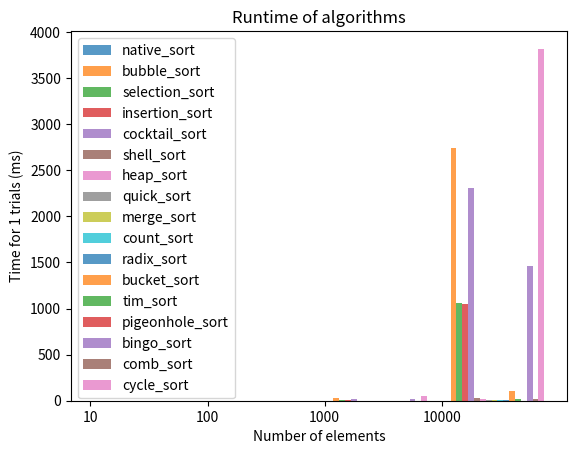

Python code for this plot:
# Analysis of Algorithms (CSCI 323)
# Winter 2023
# Assignment 2 - Empirical Analysis of Search Algorithms
# Sophia Balachanthiran

# Acknowledgements:
# I worked with
# Ridwan Ali
# Federico Urraca

# I used the following sites
# https://www.geeksforgeeks.org/bubble-sort/


import random
import pandas as pd
import time
import matplotlib.pyplot as plt
import math


def random_list(size):
    my_list = [i for i in range(size)]
    random.shuffle(my_list)
    return my_list


def native_sort(arr):
    arr.sort()


def bubble_sort(arr):
    n = len(arr)
    for i in range(n):
        for j in range(0, n - i - 1):
            if arr[j] > arr[j + 1]:
                arr[j], arr[j + 1] = arr[j + 1], arr[j]


def selection_sort(arr):
    for i in range(len(arr)):
        min_index = i
        for j in range(i+1, len(arr)):
            if arr[j] < arr[min_index]:
                min_index = j
        arr[i], arr[min_index] = arr[min_index], arr[i]
    return arr


def insertion_sort(arr):
    for i in range(1, len(arr)):
        key = arr[i]
        j = i - 1
        while j >= 0 and key < arr[j]:
            arr[j+1] = arr[j]
            j -= 1
        arr[j+1] = key
    return arr


def cocktail_sort(arr):
    n = len(arr)
    swapped = True
    start = 0
    end = n - 1
    while swapped:
        swapped = False
        for i in range(start, end):
            if arr[i] > arr[i + 1]:
                arr[i], arr[i + 1] = arr[i + 1], arr[i]
                swapped = True
        if not swapped:
            break
        swapped = False
        end = end - 1
        for i in range(end - 1, start - 1, -1):
            if arr[i] > arr[i + 1]:
                arr[i], arr[i + 1] = arr[i + 1], arr[i]
                swapped = True
        start = start + 1


def shell_sort(arr):
    n = len(arr)
    gap = n // 2
    while gap > 0:
        j = gap
        while j < n:
            i = j - gap
            while i >= 0:
                if arr[i + gap] > arr[i]:
                    break
                else:
                    arr[i + gap], arr[i] = arr[i], arr[i + gap]
                i = i - gap
            j += 1
        gap = gap // 2


def heapify(arr, n, i):
    largest = i
    l = 2 * i + 1
    r = 2 * i + 2
    if l < n and arr[largest] < arr[l]:
        largest = l
    if r < n and arr[largest] < arr[r]:
        largest = r
    if largest != i:
        arr[i], arr[largest] = arr[largest], arr[i]
        heapify(arr, n, largest)


def heap_sort(arr):
    n = len(arr)
    for i in range(n // 2 - 1, -1, -1):
        heapify(arr, n, i)
    for i in range(n - 1, 0, -1):
        arr[i], arr[0] = arr[0], arr[i]
        heapify(arr, i, 0)


def partition(arr, low, high):
    pivot = arr[high]
    i = low - 1
    for j in range(low, high):
        if arr[j] <= pivot:
            i = i + 1
            arr[i], arr[j] = arr[j], arr[i]
    arr[i + 1], arr[high] = arr[high], arr[i + 1]
    return i + 1


def quicksort_helper(arr, low, high):
    if low < high:
        pi = partition(arr, low, high)
        quicksort_helper(arr, low, pi - 1)
        quicksort_helper(arr, pi + 1, high)


def quick_sort(arr):
    quicksort_helper(arr, 0, len(arr) - 1)


def merge_sort(arr):
    if len(arr) > 1:
        mid = len(arr) // 2
        L = arr[:mid]
        R = arr[mid:]
        merge_sort(L)
        merge_sort(R)
        i = j = k = 0
        while i < len(L) and j < len(R):
            if L[i] <= R[j]:
                arr[k] = L[i]
                i += 1
            else:
                arr[k] = R[j]
                j += 1
            k += 1
        while i < len(L):
            arr[k] = L[i]
            i += 1
            k += 1
        while j < len(R):
            arr[k] = R[j]
            j += 1
            k += 1


def count_sort(arr):
    n = len(arr)
    max_element = max(arr)
    min_element = min(arr)
    range_of_elements = max_element - min_element + 1
    count_arr = [0 for _ in range(range_of_elements)]
    output_arr = [0 for _ in range(n)]
    for i in range(n):
        count_arr[arr[i] - min_element] += 1
    for i in range(1, len(count_arr)):
        count_arr[i] += count_arr[i - 1]
    for i in range(n - 1, -1, -1):
        output_arr[count_arr[arr[i] - min_element] - 1] = arr[i]
        count_arr[arr[i] - min_element] -= 1
    for i in range(n):
        arr[i] = output_arr[i]


def countingsort_for_radixsort(arr, exp1):
    n = len(arr)
    output = [0] * n
    count = [0] * 10
    for i in range(0, n):
        index = arr[i] // exp1
        count[index % 10] += 1
    for i in range(1, 10):
        count[i] += count[i - 1]
    i = n - 1
    while i >= 0:
        index = arr[i] // exp1
        output[count[index % 10] - 1] = arr[i]
        count[index % 10] -= 1
        i -= 1
    i = 0
    for i in range(0, len(arr)):
        arr[i] = output[i]


def radix_sort(arr):
    max1 = max(arr)
    exp = 1
    while max1 / exp >= 1:
        countingsort_for_radixsort(arr, exp)
        exp *= 10


def bucket_sort(arr):
    n = len(arr)
    num_buckets = 10
    temp = []
    for i in range(num_buckets):
        temp.append([])
    for j in arr:
        index_b = int(j * num_buckets / n)
        temp[index_b].append(j)
    for i in range(num_buckets):
        insertion_sort(temp[i])
    k = 0
    for i in range(num_buckets):
        for j in range(len(temp[i])):
            arr[k] = temp[i][j]
            k += 1


def timsort_calcMinRun(n):
    MIN_MERGE = 32
    r = 0
    while n >= MIN_MERGE:
        r |= n & 1
        n >>= 1
    return n + r


def timsort_insertion_sort(arr, left, right):
    for i in range(left + 1, right + 1):
        j = i
        while j > left and arr[j] < arr[j - 1]:
            arr[j], arr[j - 1] = arr[j - 1], arr[j]
            j -= 1


def timsort_merge(arr, l, m, r):
    len1, len2 = m - l + 1, r - m
    left, right = [], []
    for i in range(0, len1):
        left.append(arr[l + i])
    for i in range(0, len2):
        right.append(arr[m + 1 + i])
    i, j, k = 0, 0, l
    while i < len1 and j < len2:
        if left[i] <= right[j]:
            arr[k] = left[i]
            i += 1
        else:
            arr[k] = right[j]
            j += 1
        k += 1
    while i < len1:
        arr[k] = left[i]
        k += 1
        i += 1
    while j < len2:
        arr[k] = right[j]
        k += 1
        j += 1


def tim_sort(arr):
    n = len(arr)
    min_run = timsort_calcMinRun(n)
    for start in range(0, n, min_run):
        end = min(start + min_run - 1, n - 1)
        timsort_insertion_sort(arr, start, end)
    size = min_run
    while size < n:
        for left in range(0, n, 2 * size):
            mid = min(n - 1, left + size - 1)
            right = min((left + 2 * size - 1), (n - 1))
            if mid < right:
                timsort_merge(arr, left, mid, right)
        size = 2 * size


def pigeonhole_sort(arr):
    my_min = min(arr)
    my_max = max(arr)
    size = my_max - my_min + 1
    holes = [0] * size
    for x in arr:
        holes[x - my_min] += 1
    i = 0
    for count in range(size):
        while holes[count] > 0:
            holes[count] -= 1
            arr[i] = count + my_min
            i += 1


def bingo_sort(arr):
    n = len(arr)
    bingo = min(arr)
    largest = max(arr)
    next_bingo = largest
    next_pos = 0
    while bingo < next_bingo:
        start_pos = next_pos
        for i in range(start_pos, n):
            if arr[i] == bingo:
                arr[i], arr[next_pos] = arr[next_pos], arr[i]
                next_pos += 1
            elif arr[i] < next_bingo:
                next_bingo = arr[i]
        bingo = next_bingo
        next_bingo = largest


def combsort_getNextGap(gap):
    gap = (gap * 10) // 13
    if gap < 1:
        return 1
    return gap


def comb_sort(arr):
    n = len(arr)
    gap = n
    swapped = True
    while gap != 1 or swapped == 1:
        gap = combsort_getNextGap(gap)
        swapped = False
        for i in range(0, n - gap):
            if arr[i] > arr[i + gap]:
                arr[i], arr[i + gap] = arr[i + gap], arr[i]
                swapped = True


def cycle_sort(arr):
    n = len(arr)
    for cycleStart in range(0, n - 1):
        item = arr[cycleStart]
        pos = cycleStart
        for i in range(cycleStart + 1, n):
            if arr[i] < item:
                pos += 1
        if pos == cycleStart:
            continue
        while item == arr[pos]:
            pos += 1
        arr[pos], item = item, arr[pos]
        while pos != cycleStart:
            pos = cycleStart
            for i in range(cycleStart + 1, n):
                if arr[i] < item:
                    pos += 1
            while item == arr[pos]:
                pos += 1
            arr[pos], item = item, arr[pos]


def run_algs(algs, sizes, trials):
    dict_algs = {}
    for alg in algs:
        dict_algs[alg.__name__] = {}
    for size in sizes:
        for alg in algs:
            dict_algs[alg.__name__][size] = 0
        for trial in range(1, trials + 1):
            arr_orig = random_list(size)
            for alg in algs:
                arr = arr_orig.copy()
                start_time = time.time()
                alg(arr)
                end_time = time.time()
                net_time = end_time - start_time
                verify_results(alg, arr)
                dict_algs[alg.__name__][size] += 1000 * net_time
    return dict_algs


def verify_results(alg, arr):
    for i in range(len(arr) - 1):
        if arr[i] > arr[i+1]:
            print(alg.__name__, "is not sorted at position", i, len(arr), arr)


def plot_times(dict_algs, sizes, trials, algs, file_name):
    alg_num = 0
    plt.xticks([j for j in range(len(sizes))], [str(size) for size in sizes])
    for alg in algs:
        alg_num += 1
        d = dict_algs[alg.__name__]
        x_axis = [j + 0.05 * alg_num for j in range(len(sizes))]
        y_axis = [d[i] for i in sizes]
        plt.bar(x_axis, y_axis, width=0.05, alpha=0.75, label=alg.__name__)
    plt.legend()
    plt.title("Runtime of algorithms")
    plt.xlabel("Number of elements")
    plt.ylabel("Time for " + str(trials) + " trials (ms)")
    plt.savefig(file_name)
    plt.show()


def print_times(dict_algs):
    pd.set_option("display.max_rows", 500)
    pd.set_option("display.max_columns", 500)
    pd.set_option("display.width", 1000)
    df = pd.DataFrame.from_dict(dict_algs).T
    print(df)


def main():
    print("Sophia Balachanthiran")
    assn = "assignment_2"
    sizes = [10, 100, 1000, 10000]
    algs = [native_sort, bubble_sort, selection_sort, insertion_sort,
            cocktail_sort, shell_sort, heap_sort, quick_sort, merge_sort,
            count_sort, radix_sort, bucket_sort, tim_sort, pigeonhole_sort,
            bingo_sort, comb_sort, cycle_sort]
    trials = 1
    dict_algs = run_algs(algs, sizes, trials)
    print_times(dict_algs)
    plot_times(dict_algs, sizes, trials, algs, assn + ".png")


if __name__ == "__main__":
    main()